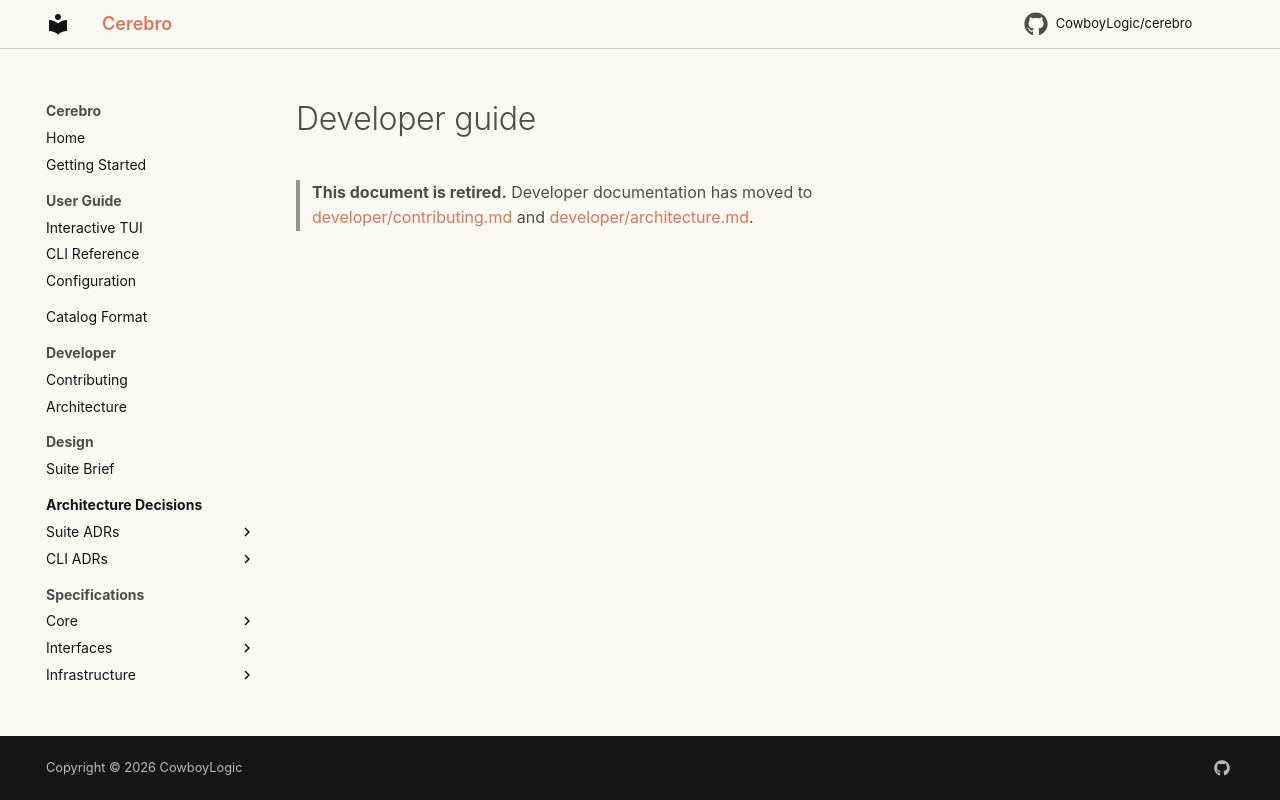

repository: CowboyLogic/cerebro · page: developer/index.html · generator: mkdocs

# Developer guide

> **This document is retired.** Developer documentation has moved to [developer/contributing.md](developer/contributing.md) and [developer/architecture.md](developer/architecture.md).
